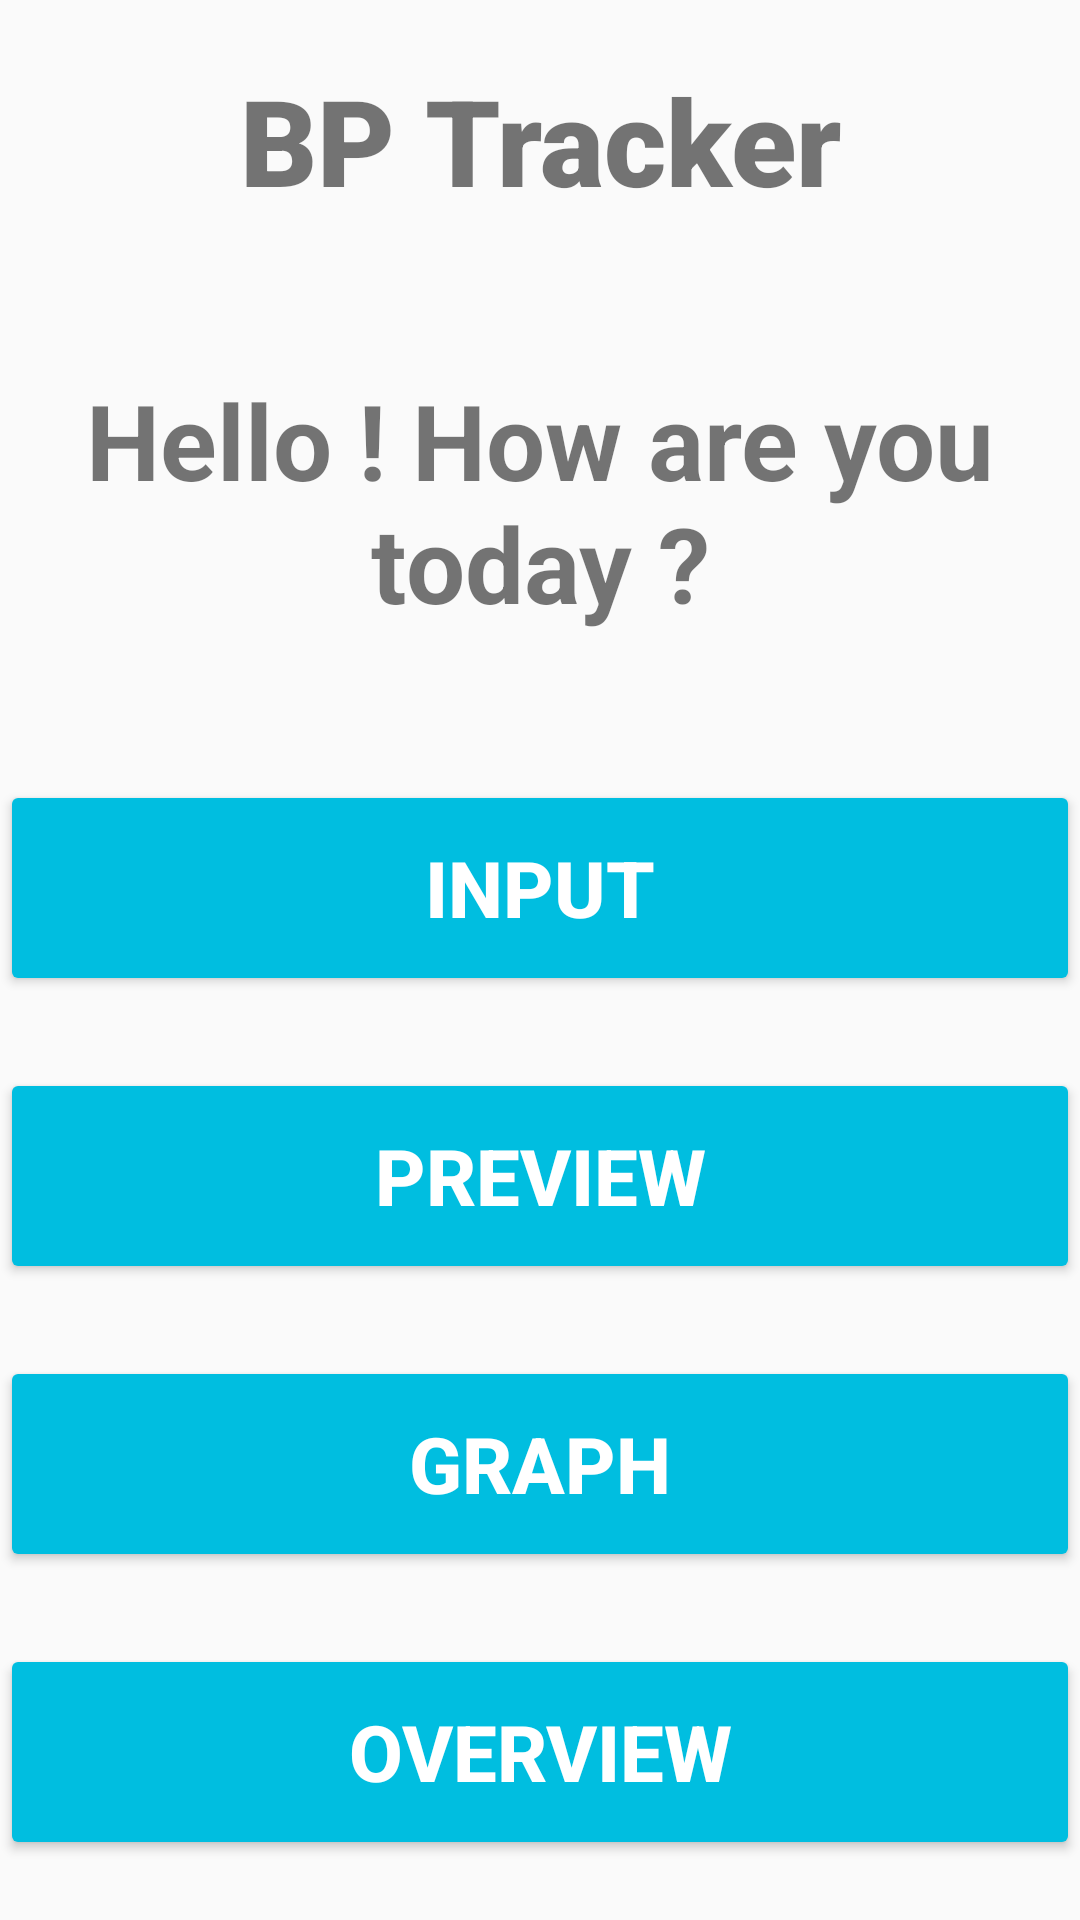

Write the Android layout XML for this screen, with the resource values it uses.
<!-- AndroidManifest.xml: application theme Apptheme -->
<!-- res/layout/activity_profile.xml -->
<?xml version="1.0" encoding="utf-8"?>
<RelativeLayout xmlns:android="http://schemas.android.com/apk/res/android"
    xmlns:app="http://schemas.android.com/apk/res-auto"
    xmlns:tools="http://schemas.android.com/tools"
    android:layout_width="match_parent"
    android:layout_height="match_parent"
    tools:context=".ProfileActivity"
     android:gravity="center">


    <TextView
        android:id="@+id/banner"
        android:layout_width="match_parent"
        android:layout_height="wrap_content"
        android:layout_marginBottom="50sp"
        android:fontFamily="sans-serif-black"
        android:text="BP Tracker"
        android:textAlignment="center"
        android:textSize="40sp" />

    <TextView
        android:id="@+id/pro_user"
        android:layout_width="match_parent"
        android:layout_height="wrap_content"
        android:layout_below="@id/banner"
        android:layout_marginBottom="25sp"
        android:text="Hello ! How are you today ?"
        android:textStyle="bold"
        android:textSize="35sp"
        android:textAlignment="center"/>
    <Button
        android:id="@+id/btn_input"
        android:layout_width="380dp"
        android:layout_height="72dp"
        android:layout_below="@id/pro_user"
        android:layout_centerHorizontal="true"
        android:layout_marginTop="24dp"
        android:backgroundTint="#00bee0"
        android:text="input"
        android:textColor="@color/white"
        android:textSize="26sp"
        android:textStyle="bold"
        android:onClick="openInput"/>
    <Button
        android:id="@+id/btn_preview"
        android:layout_width="380dp"
        android:layout_height="72dp"
        android:layout_below="@id/btn_input"
        android:layout_centerHorizontal="true"
        android:layout_marginTop="24dp"
        android:backgroundTint="#00bee0"
        android:text="Preview"
        android:textColor="@color/white"
        android:textSize="26sp"
        android:textStyle="bold" />
    <Button
        android:id="@+id/btn_graph"
        android:layout_width="380dp"
        android:layout_height="72dp"
        android:layout_below="@id/btn_preview"
        android:layout_centerHorizontal="true"
        android:layout_marginTop="24dp"
        android:backgroundTint="#00bee0"
        android:text="Graph"
        android:textColor="@color/white"
        android:textSize="26sp"
        android:textStyle="bold" />
    <Button
        android:id="@+id/btn_overview"
        android:layout_width="380dp"
        android:layout_height="72dp"
        android:layout_below="@id/btn_graph"
        android:layout_centerHorizontal="true"
        android:layout_marginTop="24dp"
        android:backgroundTint="#00bee0"
        android:text="Overview"
        android:textColor="@color/white"
        android:textSize="26sp"
        android:textStyle="bold" />


</RelativeLayout>
<!-- resources referenced by this layout -->
<resources>
  <style name="Apptheme" parent="Theme.AppCompat.Light.NoActionBar">
          <item name="colorPrimary">@color/primary</item>
          <item name="colorPrimaryDark">@color/primary</item>
          <item name="colorAccent">@color/primary</item>
      </style>
  <color name="primary">#00bfdc</color>
  <!-- not gathered from this repository: default colours our renderer supplied (Android Studio template values) -->
  <color name="white">#FFFFFFFF</color>
</resources>
